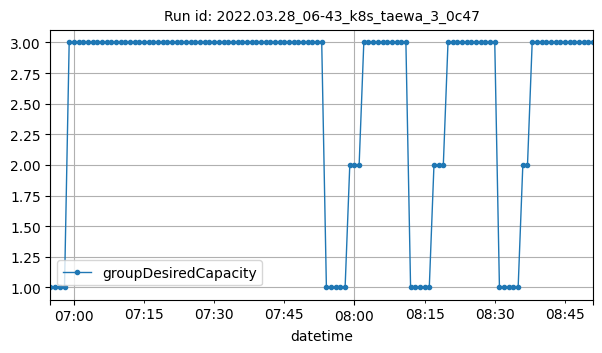

The file beside this chart, header and first rows:
datetime, groupDesiredCapacity
2022-03-28T06:55:00Z, 1
2022-03-28T06:56:00Z, 1
2022-03-28T06:57:00Z, 1
2022-03-28T06:58:00Z, 1
2022-03-28T06:59:00Z, 3
2022-03-28T07:00:00Z, 3
2022-03-28T07:01:00Z, 3
2022-03-28T07:02:00Z, 3
2022-03-28T07:03:00Z, 3
2022-03-28T07:04:00Z, 3
2022-03-28T07:05:00Z, 3
2022-03-28T07:06:00Z, 3
2022-03-28T07:07:00Z, 3
2022-03-28T07:08:00Z, 3
2022-03-28T07:09:00Z, 3
2022-03-28T07:10:00Z, 3
2022-03-28T07:11:00Z, 3
2022-03-28T07:12:00Z, 3
2022-03-28T07:13:00Z, 3
2022-03-28T07:14:00Z, 3
2022-03-28T07:15:00Z, 3
2022-03-28T07:16:00Z, 3
2022-03-28T07:17:00Z, 3
2022-03-28T07:18:00Z, 3
2022-03-28T07:19:00Z, 3
2022-03-28T07:20:00Z, 3
2022-03-28T07:21:00Z, 3
2022-03-28T07:22:00Z, 3
2022-03-28T07:23:00Z, 3
2022-03-28T07:24:00Z, 3
2022-03-28T07:25:00Z, 3
2022-03-28T07:26:00Z, 3
2022-03-28T07:27:00Z, 3
2022-03-28T07:28:00Z, 3
2022-03-28T07:29:00Z, 3
2022-03-28T07:30:00Z, 3
2022-03-28T07:31:00Z, 3
2022-03-28T07:32:00Z, 3
2022-03-28T07:33:00Z, 3
2022-03-28T07:34:00Z, 3
2022-03-28T07:35:00Z, 3
2022-03-28T07:36:00Z, 3
2022-03-28T07:37:00Z, 3
2022-03-28T07:38:00Z, 3
2022-03-28T07:39:00Z, 3
2022-03-28T07:40:00Z, 3
2022-03-28T07:41:00Z, 3
2022-03-28T07:42:00Z, 3
2022-03-28T07:43:00Z, 3
2022-03-28T07:44:00Z, 3
2022-03-28T07:45:00Z, 3
2022-03-28T07:46:00Z, 3
2022-03-28T07:47:00Z, 3
2022-03-28T07:48:00Z, 3
2022-03-28T07:49:00Z, 3
2022-03-28T07:50:00Z, 3
2022-03-28T07:51:00Z, 3
2022-03-28T07:52:00Z, 3
2022-03-28T07:53:00Z, 3
2022-03-28T07:54:00Z, 1
... 57 more rows
